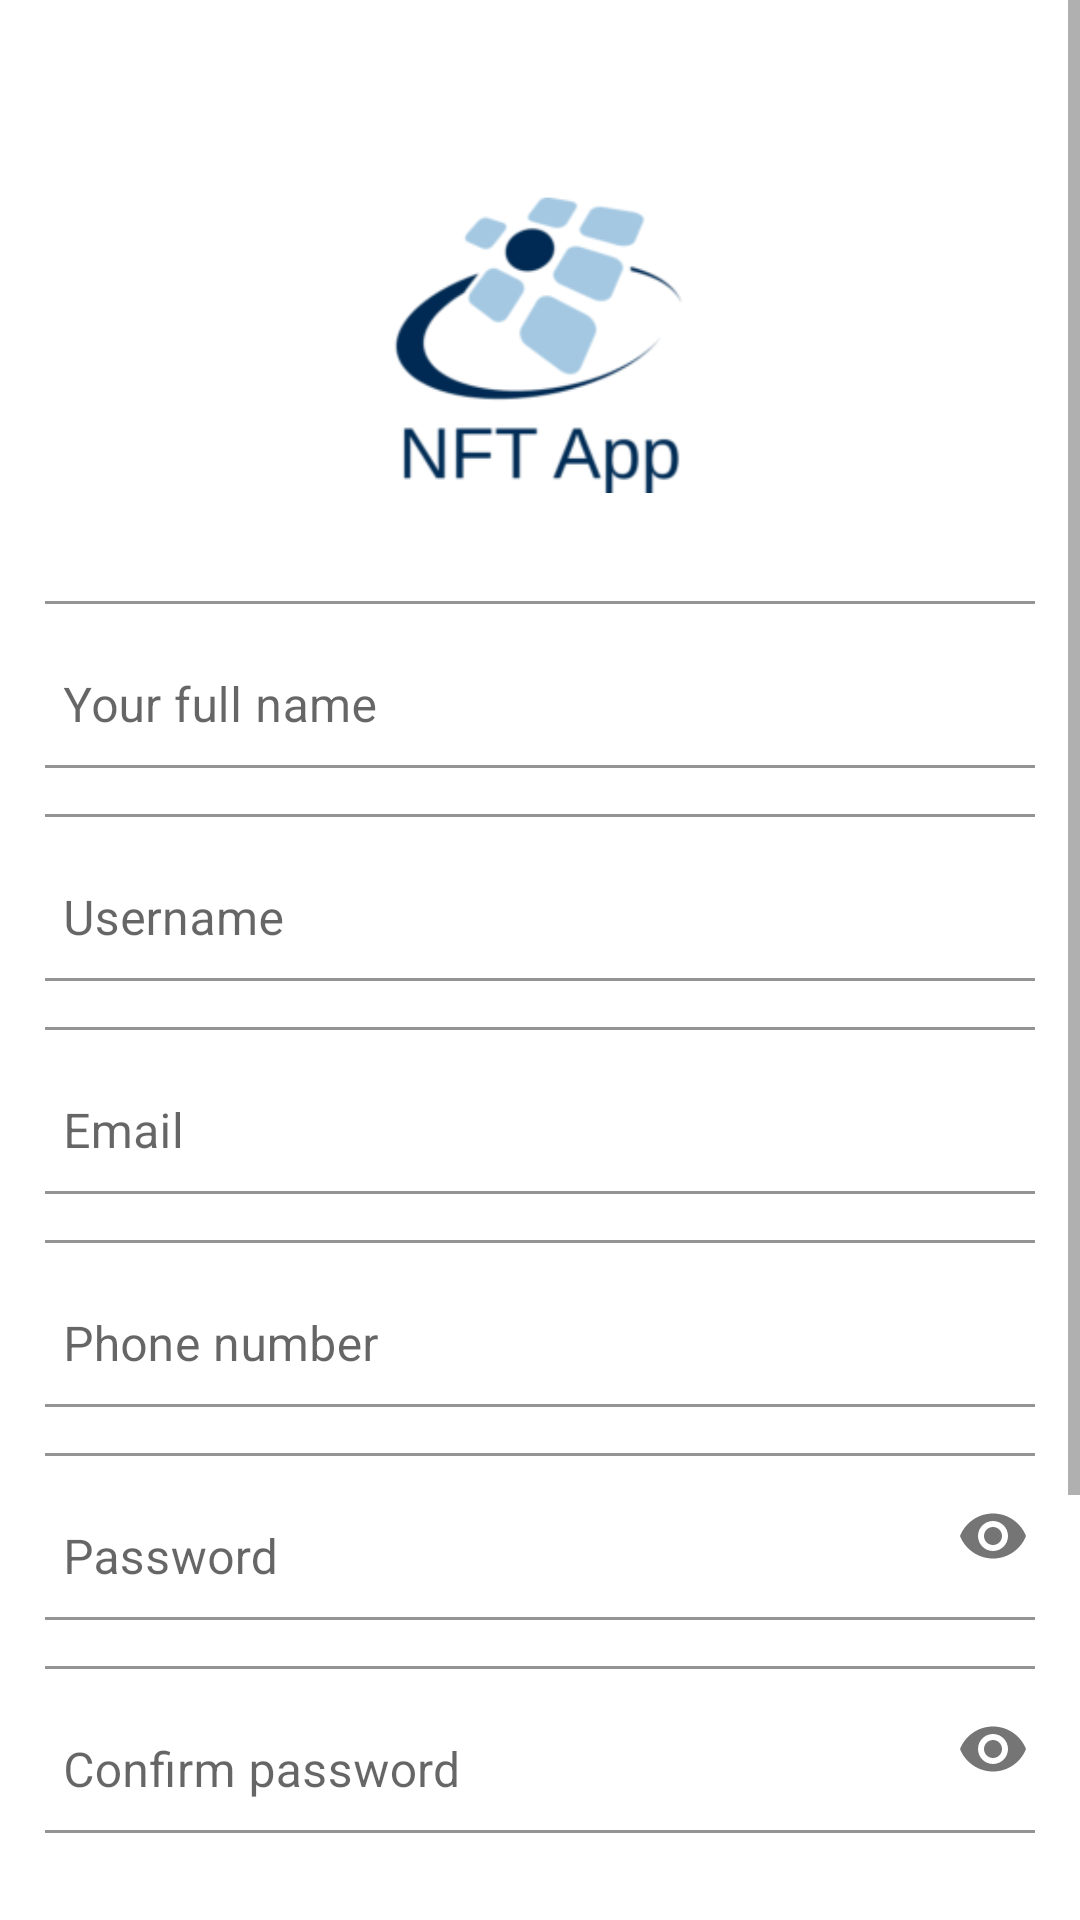

The Android layout XML behind this screen, and the referenced resources:
<!-- AndroidManifest.xml: application theme Theme.TRpam -->
<!-- res/layout/activity_register.xml -->
<?xml version="1.0" encoding="utf-8"?>
<ScrollView xmlns:android="http://schemas.android.com/apk/res/android"
    xmlns:app="http://schemas.android.com/apk/res-auto"
    xmlns:tools="http://schemas.android.com/tools"
    android:layout_width="match_parent"
    android:layout_height="wrap_content"
    tools:context=".RegisterActivity">
    <LinearLayout
        android:layout_width="match_parent"
        android:layout_height="wrap_content"
        android:orientation="vertical"
        android:gravity="center_horizontal"
        android:padding="15dp">

        <ImageView
            android:layout_width="100dp"
            android:layout_height="100dp"
            android:src="@drawable/logo"
            android:layout_marginTop="50dp"
            android:layout_marginBottom="30dp"/>

        <com.google.android.material.textfield.TextInputLayout
            android:layout_width="350dp"
            android:layout_height="wrap_content"
            app:boxBackgroundMode="outline"
            app:boxBackgroundColor="@color/white"
            app:boxCornerRadiusTopStart="10dp"
            app:boxCornerRadiusTopEnd="10dp"
            app:boxCornerRadiusBottomStart="10dp"
            app:boxCornerRadiusBottomEnd="10dp"
            >

            <EditText
                android:id="@+id/fullname"
                android:layout_width="match_parent"
                android:layout_height="wrap_content"
                android:hint="@string/fullname"
                />

        </com.google.android.material.textfield.TextInputLayout>

        <com.google.android.material.textfield.TextInputLayout
            android:layout_width="350dp"
            android:layout_height="wrap_content"
            android:layout_marginTop="10dp"
            app:boxBackgroundMode="outline"
            app:boxBackgroundColor="@color/white"
            app:boxCornerRadiusTopStart="10dp"
            app:boxCornerRadiusTopEnd="10dp"
            app:boxCornerRadiusBottomStart="10dp"
            app:boxCornerRadiusBottomEnd="10dp">

            <EditText
                android:id="@+id/username"
                android:layout_width="match_parent"
                android:layout_height="wrap_content"
                android:hint="@string/username"
                />

        </com.google.android.material.textfield.TextInputLayout>

        <com.google.android.material.textfield.TextInputLayout
            android:layout_width="350dp"
            android:layout_height="wrap_content"
            android:layout_marginTop="10dp"
            app:boxBackgroundMode="outline"
            app:boxBackgroundColor="@color/white"
            app:boxCornerRadiusTopStart="10dp"
            app:boxCornerRadiusTopEnd="10dp"
            app:boxCornerRadiusBottomStart="10dp"
            app:boxCornerRadiusBottomEnd="10dp">

            <EditText
                android:id="@+id/email"
                android:layout_width="match_parent"
                android:layout_height="wrap_content"
                android:hint="@string/email"
                android:inputType="textEmailAddress"/>

        </com.google.android.material.textfield.TextInputLayout>

        <com.google.android.material.textfield.TextInputLayout
            android:layout_width="350dp"
            android:layout_height="wrap_content"
            android:layout_marginTop="10dp"
            app:boxBackgroundMode="outline"
            app:boxBackgroundColor="@color/white"
            app:boxCornerRadiusTopStart="10dp"
            app:boxCornerRadiusTopEnd="10dp"
            app:boxCornerRadiusBottomStart="10dp"
            app:boxCornerRadiusBottomEnd="10dp"
            app:expandedHintEnabled="true">

            <EditText
                android:id="@+id/phone"
                android:layout_width="match_parent"
                android:layout_height="wrap_content"
                android:hint="@string/phonenumber"
                android:autofillHints="+62-xxx-xxx"
                android:maxLength="20"
                android:inputType="phone"/>

        </com.google.android.material.textfield.TextInputLayout>

        <com.google.android.material.textfield.TextInputLayout
            android:layout_width="350dp"
            android:layout_height="wrap_content"
            android:layout_marginTop="10dp"
            app:boxBackgroundMode="outline"
            app:boxBackgroundColor="@color/white"
            app:passwordToggleEnabled="true"
            app:boxCornerRadiusTopStart="10dp"
            app:boxCornerRadiusTopEnd="10dp"
            app:boxCornerRadiusBottomStart="10dp"
            app:boxCornerRadiusBottomEnd="10dp">

            <EditText
                android:id="@+id/pass1"
                android:layout_width="match_parent"
                android:layout_height="wrap_content"
                android:hint="@string/password"
                android:inputType="textPassword"/>

        </com.google.android.material.textfield.TextInputLayout>

        <com.google.android.material.textfield.TextInputLayout
            android:layout_width="350dp"
            android:layout_height="wrap_content"
            android:layout_marginTop="10dp"
            app:boxBackgroundMode="outline"
            app:boxBackgroundColor="@color/white"
            app:passwordToggleEnabled="true"
            app:boxCornerRadiusTopStart="10dp"
            app:boxCornerRadiusTopEnd="10dp"
            app:boxCornerRadiusBottomStart="10dp"
            app:boxCornerRadiusBottomEnd="10dp">

            <EditText
                android:id="@+id/pass2"
                android:layout_width="match_parent"
                android:layout_height="wrap_content"
                android:hint="@string/confirmpass"
                android:inputType="textPassword"/>

        </com.google.android.material.textfield.TextInputLayout>

        <Button
            android:id="@+id/regis_btn1"
            android:layout_width="150dp"
            android:layout_height="wrap_content"
            android:backgroundTint="@color/primary"
            android:text="@string/register"
            android:layout_marginTop="30dp"/>

        <LinearLayout
            android:layout_width="wrap_content"
            android:layout_height="wrap_content"
            android:layout_marginTop="30dp">

            <TextView
                android:id="@+id/account"
                android:layout_width="wrap_content"
                android:layout_height="wrap_content"
                android:text="@string/already"/>

            <TextView
                android:id="@+id/loginHere"
                android:layout_width="wrap_content"
                android:layout_height="wrap_content"
                android:layout_marginLeft="5dp"
                android:text="@string/loginhere"
                android:textColor="@color/primary"/>
        </LinearLayout>

        <LinearLayout
            android:layout_width="wrap_content"
            android:layout_height="wrap_content"
            android:layout_marginTop="50dp">

            <ImageView
                android:id="@+id/imgLang"
                android:layout_width="wrap_content"
                android:layout_height="wrap_content"
                android:src="@drawable/ic_baseline_language_24"/>

            <TextView
                android:id="@+id/language"
                android:layout_width="wrap_content"
                android:layout_height="wrap_content"
                android:layout_marginLeft="5dp"
                android:text="@string/region"/>
        </LinearLayout>

    </LinearLayout>

</ScrollView>
<!-- resources referenced by this layout -->
<resources>
  <color name="primary">#044CD0</color>
  <color name="white">#FFFFFFFF</color>
  <!-- drawable logo: png bitmap (drawable, 72467 bytes) -->
  <string name="already">Already have an account?</string>
  <string name="confirmpass">Confirm password</string>
  <string name="email">Email</string>
  <string name="fullname">Your full name</string>
  <string name="loginhere">Login Here</string>
  <string name="password">Password</string>
  <string name="phonenumber">Phone number</string>
  <string name="region">English (United State)</string>
  <string name="register">Register</string>
  <string name="username">Username</string>
  <style name="Theme.TRpam" parent="Theme.MaterialComponents.DayNight.NoActionBar">
          
          <item name="colorPrimary">@color/edit</item>
          <item name="colorPrimaryVariant">@color/primary</item>
          <item name="colorOnPrimary">@color/white</item>
          
          <item name="colorSecondary">@color/edit</item>
          <item name="colorSecondaryVariant">@color/teal_700</item>
          <item name="colorOnSecondary">@color/white</item>
          
          <item name="android:statusBarColor" tools:targetApi="l">?attr/colorPrimaryVariant</item>
          
  
      </style>
  <color name="edit">#3D90BC</color>
  <color name="teal_700">#FF018786</color>
</resources>
